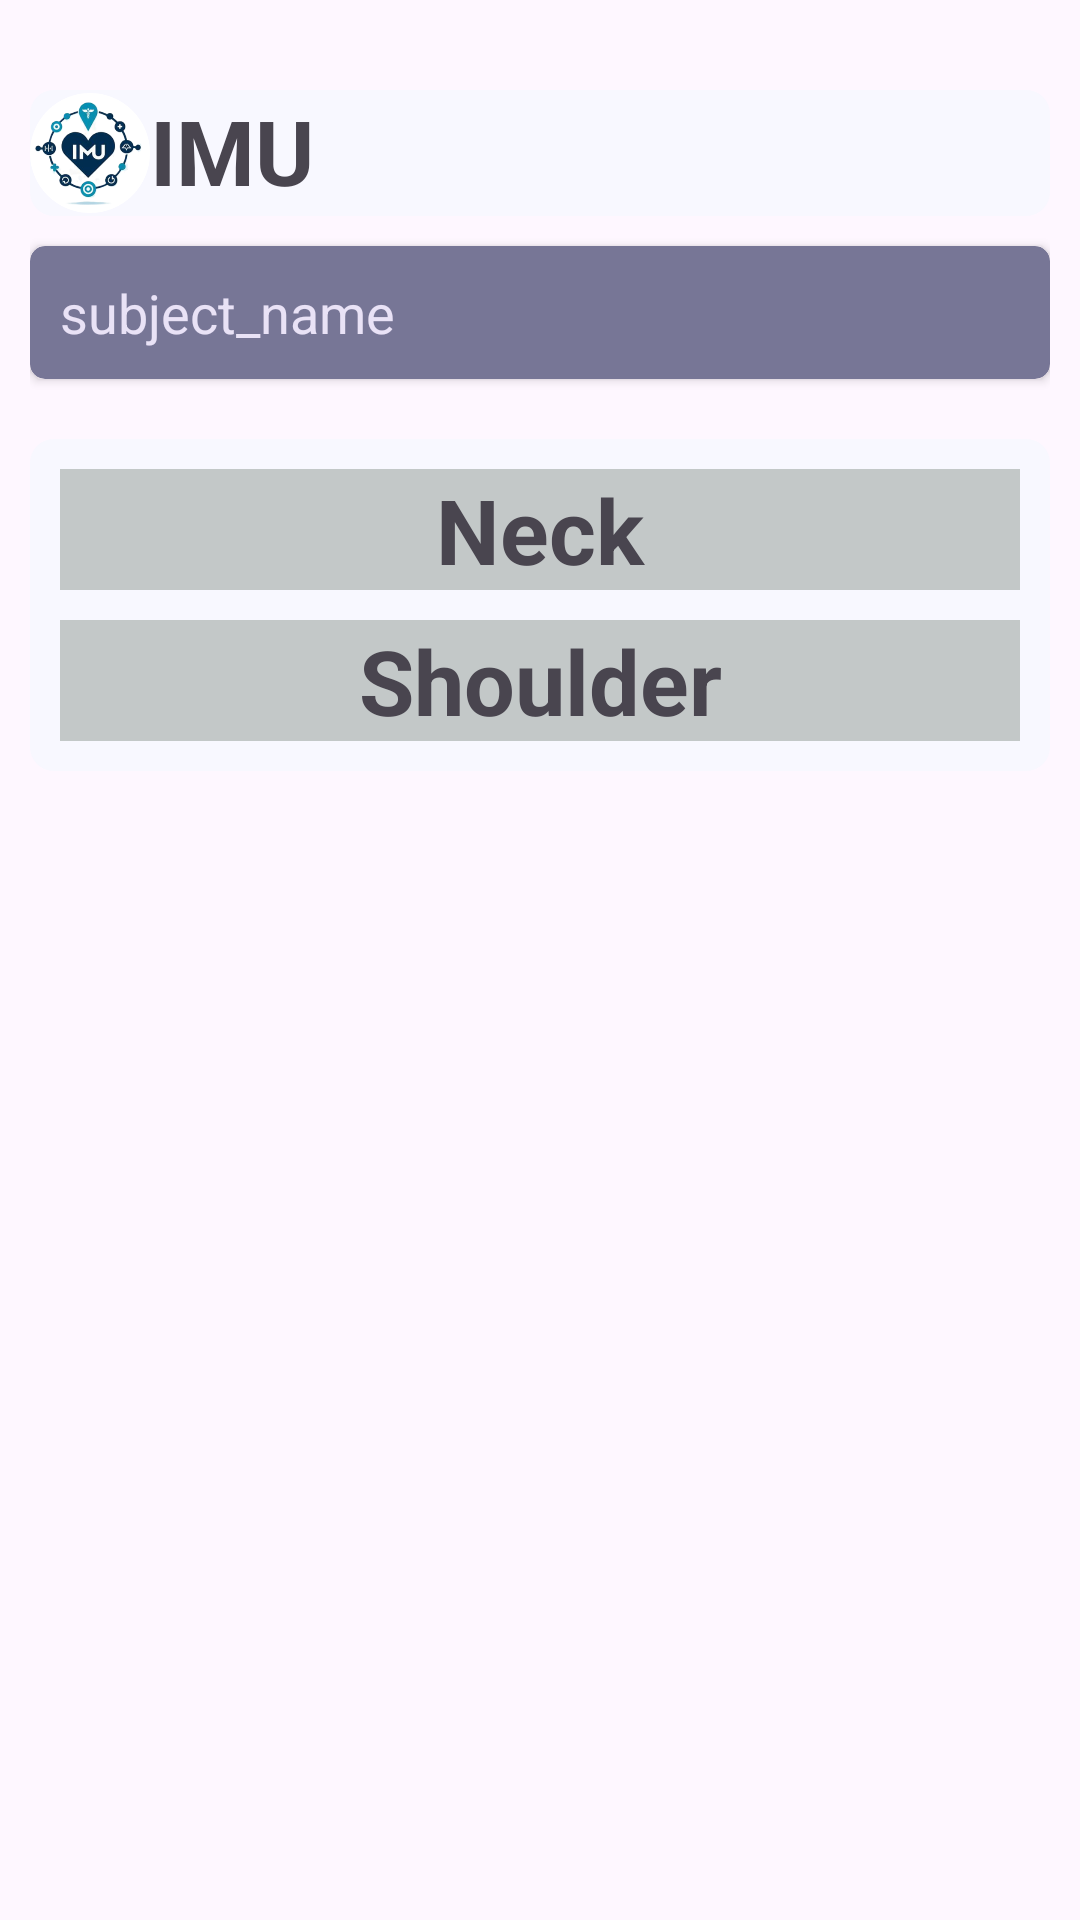

This screen was rendered from an Android layout file. Write that file and the resources it references.
<!-- AndroidManifest.xml: application theme Theme.IMU -->
<!-- res/layout/activity_main5.xml -->
<?xml version="1.0" encoding="utf-8"?>
<RelativeLayout xmlns:android="http://schemas.android.com/apk/res/android"
    xmlns:app="http://schemas.android.com/apk/res-auto"
    xmlns:tools="http://schemas.android.com/tools"
    android:id="@+id/main"
    android:padding="10dp"
    android:layout_width="match_parent"
    android:layout_height="match_parent"
    tools:context=".review">
    <RelativeLayout
        android:layout_marginTop="20dp"
        android:id="@+id/title1"
        android:layout_width="match_parent"
        android:layout_height="wrap_content"
        android:background="@drawable/shadow">

        <ImageView
            android:layout_width="40dp"
            android:layout_height="42dp"
            android:src="@drawable/imu2"
            android:id="@+id/img"
            android:contentDescription="@string/logo" />

        <TextView
            android:layout_width="match_parent"
            android:layout_height="wrap_content"
            android:layout_marginStart="40dp"
            android:text="@string/imu"
            android:textSize="30sp"
            android:textStyle="bold" />
    </RelativeLayout>
    <androidx.cardview.widget.CardView
        android:layout_marginTop="10dp"
        android:id="@+id/subject_name"
        android:layout_width="match_parent"
        android:layout_height="wrap_content"
        android:layout_below="@+id/title1"
        app:cardBackgroundColor="@color/my_button_color1"
        app:cardCornerRadius="5dp"
        app:contentPadding="10dp"
        >
        <TextView
            android:layout_width="wrap_content"
            android:layout_height="wrap_content"
            android:id="@+id/name"
            android:text="subject_name"
            android:textSize="18dp"
            android:textColor="#E9E2F6"
            />
    </androidx.cardview.widget.CardView>
    <RelativeLayout
        android:layout_width="match_parent"
        android:layout_height="wrap_content"
        android:layout_below="@id/subject_name"
        android:id="@+id/partsmenu"
        android:background="@drawable/shadow"
        android:layout_marginTop="20dp"
        android:padding="10dp"
        >

        <RelativeLayout
            android:layout_width="match_parent"
            android:layout_height="wrap_content"
            android:id="@+id/neck1">
            <TextView
                android:layout_width="match_parent"
                android:layout_height="wrap_content"
                android:id="@+id/neck"
                android:background="#C3C8C8"
                android:text="@string/neck"
                android:textSize="30sp"
                android:textStyle="bold"
                android:textAlignment="center" />
            <LinearLayout
                android:layout_below="@id/neck"
                android:id="@+id/menuLayoutn"
                android:layout_width="match_parent"
                android:layout_height="wrap_content"
                android:visibility="gone"
                android:orientation="vertical" />
        </RelativeLayout>


        <RelativeLayout
            android:layout_width="match_parent"
            android:layout_height="wrap_content"
            android:id="@+id/shoulder1"
            android:layout_marginTop="10dp"
            android:layout_below="@+id/neck1"
            >
            <TextView
                android:layout_width="match_parent"
                android:layout_height="wrap_content"
                android:id="@+id/shoulder"
                android:background="#C3C8C8"
                android:text="@string/shoulder"
                android:textSize="30sp"
                android:textStyle="bold"
                android:textAlignment="center"/>
            <LinearLayout
                android:layout_below="@id/shoulder"
                android:id="@+id/menuLayouts"
                android:layout_width="match_parent"
                android:layout_height="wrap_content"
                android:visibility="gone"
                android:orientation="vertical" />
        </RelativeLayout>
    </RelativeLayout>

</RelativeLayout>
<!-- resources referenced by this layout -->
<resources>
  <color name="my_button_color1">#777696</color>
  <!-- drawable imu2: png bitmap (drawable, 67652 bytes) -->
  <!-- drawable shadow (drawable) -->
  <?xml version="1.0" encoding="utf-8"?>
  <layer-list xmlns:android="http://schemas.android.com/apk/res/android">
      
      <item android:id="@+id/my_shadow">
          <shape android:shape="rectangle">
              <solid android:color="#f8f8ff " /> 
              <corners android:radius="8dp" /> 
          </shape>
      </item>
  </layer-list>
  <string name="imu">IMU</string>
  <string name="logo">logo</string>
  <string name="neck">Neck</string>
  <string name="shoulder">Shoulder</string>
  <style name="Theme.IMU" parent="Base.Theme.IMU" />
  <style name="Base.Theme.IMU" parent="Theme.Material3.DayNight.NoActionBar">
          
          
          
          <item name="colorPrimary">@color/my_button_color</item>
      </style>
  <color name="my_button_color">#708090</color>
</resources>
